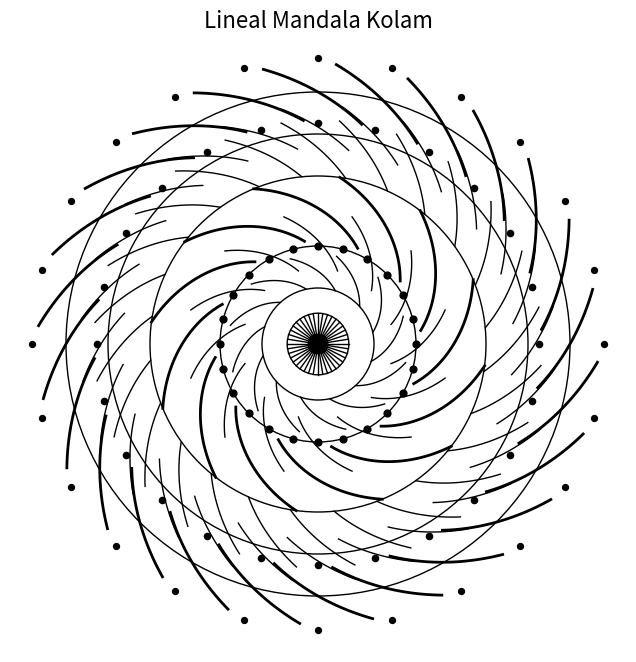

Reproduce this figure in Python.
import numpy as np
import matplotlib.pyplot as plt

def draw_circle(ax, radius, **kwargs):
    circle = plt.Circle((0, 0), radius, fill=False, **kwargs)
    ax.add_artist(circle)

def draw_radial_lines(ax, r1, r2, num, **kwargs):
    angles = np.linspace(0, 2*np.pi, num, endpoint=False)
    for angle in angles:
        ax.plot([r1*np.cos(angle), r2*np.cos(angle)], [r1*np.sin(angle), r2*np.sin(angle)], **kwargs)

def draw_petals(ax, r_base, r_tip, num, width, **kwargs):
    angles = np.linspace(0, 2*np.pi, num, endpoint=False)
    for angle in angles:
        petal_angles = np.linspace(angle - width/2, angle + width/2, 80)
        r = np.linspace(r_base, r_tip, 80)
        x = r * np.cos(petal_angles)
        y = r * np.sin(petal_angles)
        ax.plot(x, y, **kwargs)

def draw_dots(ax, radius, num, size=25, **kwargs):
    angles = np.linspace(0, 2*np.pi, num, endpoint=False)
    for angle in angles:
        ax.scatter([radius*np.cos(angle)], [radius*np.sin(angle)], s=size, **kwargs)

fig, ax = plt.subplots(figsize=(8,8))
ax.set_aspect('equal')
ax.axis('off')

# Outer petals
draw_petals(ax, r_base=8, r_tip=10, num=24, width=np.pi/8, color='black', lw=2)
draw_petals(ax, r_base=7, r_tip=8.5, num=24, width=np.pi/10, color='black', lw=1)

# Next inner petals
draw_petals(ax, r_base=6, r_tip=8, num=24, width=np.pi/9.5, color='black', lw=1)

# Large middle flower
draw_petals(ax, r_base=3.7, r_tip=6, num=12, width=np.pi/4, color='black', lw=2)
draw_petals(ax, r_base=2.7, r_tip=4.7, num=12, width=np.pi/6, color='black', lw=1)

# Smaller inner petals
draw_petals(ax, r_base=2, r_tip=3.2, num=12, width=np.pi/5, color='black', lw=1)

# Circles
for r in [1.1, 2, 3.5, 6, 7.5, 9]:
    draw_circle(ax, r, color='black', lw=1)

# Radial lines (like a 'sun' in the middle)
draw_radial_lines(ax, 0.2, 1.1, 40, color='black', lw=1)

# Middle and outer dot rings
draw_dots(ax, radius=3.5, num=24, size=24, color='black')
draw_dots(ax, radius=7.9, num=24, size=20, color='black')
draw_dots(ax, radius=10.2, num=24, size=18, color='black')

# Center circle (solid fill)
center_circle = plt.Circle((0, 0), 0.35, color='black')
ax.add_artist(center_circle)

plt.xlim(-11, 11)
plt.ylim(-11, 11)
plt.title("Lineal Mandala Kolam", fontsize=16)
plt.show()
